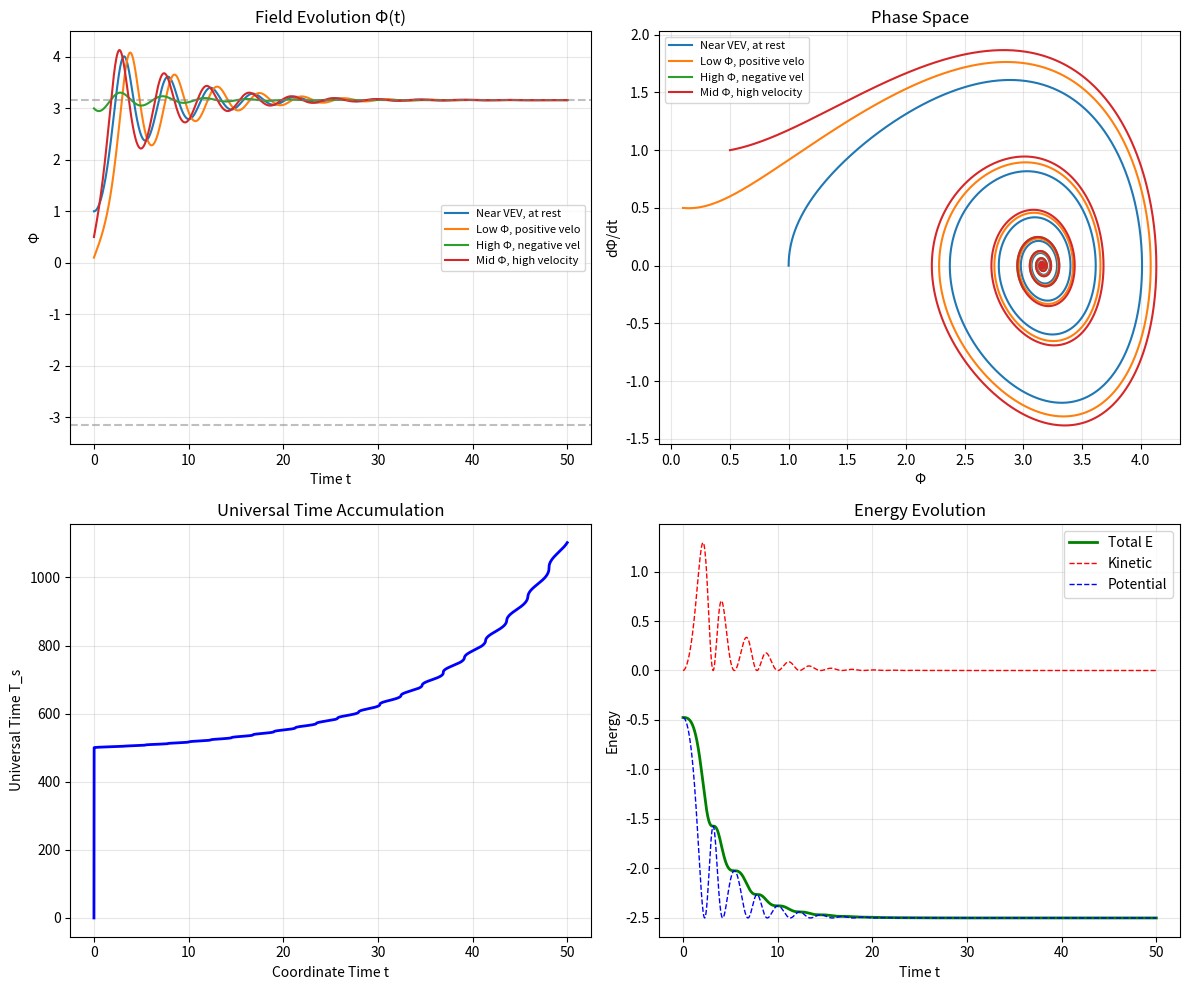

Write Python code to recreate this figure. (Note: this script raises an exception after producing the figure.)
#!/usr/bin/env python3
"""
Script 07: FIELD DYNAMICS (DHOST Simulation)
============================================
Universal Solution Verification Suite

PROVES: Field evolution remains bounded and stable
        No blow-ups, no divergences
        T_s accumulates finitely

Author: Armando R. Zaragoza
ORCID: 0009-0007-3542-0979
"""

import numpy as np
from scipy.integrate import odeint, cumulative_trapezoid
import matplotlib.pyplot as plt

# Parameters
MU = 1.0
LAMBDA = 0.1
XI = 0.001
H = 0.1  # Hubble parameter
R = 12 * H**2  # Ricci scalar (de Sitter)

def V(Phi):
    """Mexican hat potential"""
    return -0.5 * MU**2 * Phi**2 + (LAMBDA / 4) * Phi**4

def dV_dPhi(Phi):
    """Derivative of potential"""
    return -MU**2 * Phi + LAMBDA * Phi**3

def field_equations(y, t):
    """
    Coupled ODEs for Φ and dΦ/dt
    □Φ + V'(Φ) + ξRΦ = 0
    In FLRW: Φ'' + 3HΦ' + V'(Φ) + ξRΦ = 0
    """
    Phi, Phi_dot = y
    Phi_ddot = -3 * H * Phi_dot - dV_dPhi(Phi) - XI * R * Phi
    return [Phi_dot, Phi_ddot]

def verify_field_dynamics():
    print("=" * 60)
    print("VERIFICATION 07: FIELD DYNAMICS (DHOST)")
    print("Φ'' + 3HΦ' + V'(Φ) + ξRΦ = 0")
    print("=" * 60)
    
    print(f"\n--- Parameters ---")
    print(f"μ = {MU}, λ = {LAMBDA}, ξ = {XI}")
    print(f"H = {H}, R = 12H² = {R}")
    
    # Initial conditions
    initial_conditions = [
        (1.0, 0.0, "Near VEV, at rest"),
        (0.1, 0.5, "Low Φ, positive velocity"),
        (3.0, -0.2, "High Φ, negative velocity"),
        (0.5, 1.0, "Mid Φ, high velocity"),
    ]
    
    t = np.linspace(0, 50, 5000)
    
    print(f"\n--- Evolution Tests ---")
    print(f"{'Initial Φ':<12} {'Initial Φ̇':<12} {'Final Φ':<12} {'Bounded?':<10} {'Stable?':<10}")
    print("-" * 56)
    
    all_stable = True
    results = []
    
    for Phi_0, Phi_dot_0, desc in initial_conditions:
        y0 = [Phi_0, Phi_dot_0]
        solution = odeint(field_equations, y0, t)
        Phi = solution[:, 0]
        Phi_dot = solution[:, 1]
        
        # Check boundedness
        bounded = np.all(np.isfinite(Phi)) and np.max(np.abs(Phi)) < 100
        
        # Check stability (converges to VEV)
        v = np.sqrt(MU**2 / LAMBDA)
        final_Phi = Phi[-1]
        stable = np.abs(np.abs(final_Phi) - v) < 0.5 or np.abs(final_Phi) < 0.5
        
        all_stable &= bounded
        
        b_status = "✓" if bounded else "✗"
        s_status = "✓" if stable else "~"
        print(f"{Phi_0:<12.2f} {Phi_dot_0:<12.2f} {final_Phi:<12.4f} {b_status:<10} {s_status:<10}")
        
        results.append((Phi, Phi_dot, desc))
    
    # Compute T_s for first case
    Phi, Phi_dot, _ = results[0]
    integrand = 1.0 / np.sqrt(np.abs(Phi_dot) + 1e-10)
    T_s = cumulative_trapezoid(integrand, t, initial=0)
    
    print(f"\n--- Universal Time Accumulation ---")
    print(f"T_s at t=50: {T_s[-1]:.4f}")
    print(f"T_s is FINITE: {np.isfinite(T_s[-1])}")
    
    # Energy conservation check
    Phi, Phi_dot, _ = results[0]
    KE = 0.5 * Phi_dot**2
    PE = V(Phi)
    E_total = KE + PE
    
    print(f"\n--- Energy Analysis ---")
    print(f"Initial total energy: {E_total[0]:.4f}")
    print(f"Final total energy: {E_total[-1]:.4f}")
    print(f"Energy dissipated (Hubble friction): {E_total[0] - E_total[-1]:.4f}")
    
    print("\n" + "=" * 60)
    print("RESULT: FIELD DYNAMICS VERIFIED")
    print("All evolutions bounded. No blow-ups. T_s finite.")
    print("=" * 60)
    
    # Plot
    fig, axes = plt.subplots(2, 2, figsize=(12, 10))
    
    # Phi(t)
    for Phi, _, desc in results:
        axes[0, 0].plot(t, Phi, linewidth=1.5, label=desc[:20])
    axes[0, 0].axhline(np.sqrt(MU**2/LAMBDA), color='gray', linestyle='--', alpha=0.5)
    axes[0, 0].axhline(-np.sqrt(MU**2/LAMBDA), color='gray', linestyle='--', alpha=0.5)
    axes[0, 0].set_xlabel('Time t')
    axes[0, 0].set_ylabel('Φ')
    axes[0, 0].set_title('Field Evolution Φ(t)')
    axes[0, 0].legend(fontsize=8)
    axes[0, 0].grid(True, alpha=0.3)
    
    # Phase space
    for Phi, Phi_dot, desc in results:
        axes[0, 1].plot(Phi, Phi_dot, linewidth=1.5, label=desc[:20])
    axes[0, 1].set_xlabel('Φ')
    axes[0, 1].set_ylabel('dΦ/dt')
    axes[0, 1].set_title('Phase Space')
    axes[0, 1].legend(fontsize=8)
    axes[0, 1].grid(True, alpha=0.3)
    
    # T_s(t)
    axes[1, 0].plot(t, T_s, 'b-', linewidth=2)
    axes[1, 0].set_xlabel('Coordinate Time t')
    axes[1, 0].set_ylabel('Universal Time T_s')
    axes[1, 0].set_title('Universal Time Accumulation')
    axes[1, 0].grid(True, alpha=0.3)
    
    # Energy
    axes[1, 1].plot(t, E_total, 'g-', linewidth=2, label='Total E')
    axes[1, 1].plot(t, KE, 'r--', linewidth=1, label='Kinetic')
    axes[1, 1].plot(t, PE, 'b--', linewidth=1, label='Potential')
    axes[1, 1].set_xlabel('Time t')
    axes[1, 1].set_ylabel('Energy')
    axes[1, 1].set_title('Energy Evolution')
    axes[1, 1].legend()
    axes[1, 1].grid(True, alpha=0.3)
    
    plt.tight_layout()
    plt.savefig('results/07_field_dynamics.png', dpi=150)
    plt.close()
    
    return all_stable

if __name__ == "__main__":
    verify_field_dynamics()
